Photos from the image-classification dataset "separate-dataset" in the GitHub repository brunofaria27/image-processing. Its 6 classes are: ASC H, ASC US, HSIL, LSIL, negative for intraepithelial lesion, SCC.

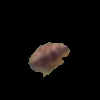
Label: negative for intraepithelial lesion

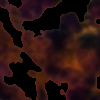
Label: HSIL

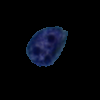
Label: SCC

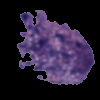
Label: LSIL

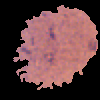
Label: ASC US

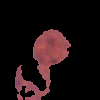
Label: ASC US
